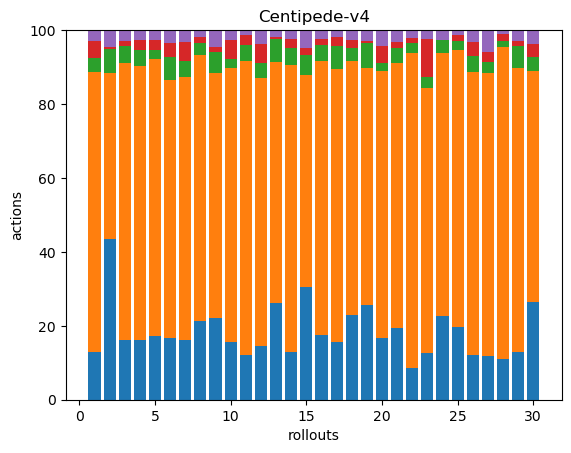

Data behind this chart, as committed beside it:
34, 201, 10, 12, 8, 0, 0, 0, 0, 0, 0, 0, 0, 0, 0, 0, 0, 0
67, 69, 10, 1, 7, 0, 0, 0, 0, 0, 0, 0, 0, 0, 0, 0, 0, 0
45, 209, 13, 4, 8, 0, 0, 0, 0, 0, 0, 0, 0, 0, 0, 0, 0, 0
43, 198, 12, 7, 7, 0, 0, 0, 0, 0, 0, 0, 0, 0, 0, 0, 0, 0
44, 193, 6, 7, 7, 0, 0, 0, 0, 0, 0, 0, 0, 0, 0, 0, 0, 0
42, 174, 16, 9, 9, 0, 0, 0, 0, 0, 0, 0, 0, 0, 0, 0, 0, 0
39, 172, 11, 12, 8, 0, 0, 0, 0, 0, 0, 0, 0, 0, 0, 0, 0, 0
59, 199, 9, 5, 5, 0, 0, 0, 0, 0, 0, 0, 0, 0, 0, 0, 0, 0
44, 132, 11, 3, 9, 0, 0, 0, 0, 0, 0, 0, 0, 0, 0, 0, 0, 0
54, 257, 8, 18, 9, 0, 0, 0, 0, 0, 0, 0, 0, 0, 0, 0, 0, 0
34, 221, 12, 7, 4, 0, 0, 0, 0, 0, 0, 0, 0, 0, 0, 0, 0, 0
34, 169, 9, 12, 9, 0, 0, 0, 0, 0, 0, 0, 0, 0, 0, 0, 0, 0
54, 135, 13, 1, 4, 0, 0, 0, 0, 0, 0, 0, 0, 0, 0, 0, 0, 0
42, 255, 15, 8, 8, 0, 0, 0, 0, 0, 0, 0, 0, 0, 0, 0, 0, 0
45, 84, 8, 3, 7, 0, 0, 0, 0, 0, 0, 0, 0, 0, 0, 0, 0, 0
42, 179, 10, 4, 6, 0, 0, 0, 0, 0, 0, 0, 0, 0, 0, 0, 0, 0
43, 201, 17, 7, 5, 0, 0, 0, 0, 0, 0, 0, 0, 0, 0, 0, 0, 0
53, 159, 8, 5, 6, 0, 0, 0, 0, 0, 0, 0, 0, 0, 0, 0, 0, 0
53, 133, 14, 1, 6, 0, 0, 0, 0, 0, 0, 0, 0, 0, 0, 0, 0, 0
38, 165, 5, 10, 10, 0, 0, 0, 0, 0, 0, 0, 0, 0, 0, 0, 0, 0
43, 160, 9, 4, 7, 0, 0, 0, 0, 0, 0, 0, 0, 0, 0, 0, 0, 0
33, 326, 11, 5, 8, 0, 0, 0, 0, 0, 0, 0, 0, 0, 0, 0, 0, 0
43, 241, 10, 35, 8, 0, 0, 0, 0, 0, 0, 0, 0, 0, 0, 0, 0, 0
58, 181, 9, 0, 7, 0, 0, 0, 0, 0, 0, 0, 0, 0, 0, 0, 0, 0
86, 328, 10, 7, 6, 0, 0, 0, 0, 0, 0, 0, 0, 0, 0, 0, 0, 0
41, 262, 15, 13, 11, 0, 0, 0, 0, 0, 0, 0, 0, 0, 0, 0, 0, 0
50, 320, 13, 11, 25, 0, 0, 0, 0, 0, 0, 0, 0, 0, 0, 0, 0, 0
54, 413, 9, 9, 5, 0, 0, 0, 0, 0, 0, 0, 0, 0, 0, 0, 0, 0
36, 216, 17, 4, 8, 0, 0, 0, 0, 0, 0, 0, 0, 0, 0, 0, 0, 0
55, 130, 8, 7, 8, 0, 0, 0, 0, 0, 0, 0, 0, 0, 0, 0, 0, 0
